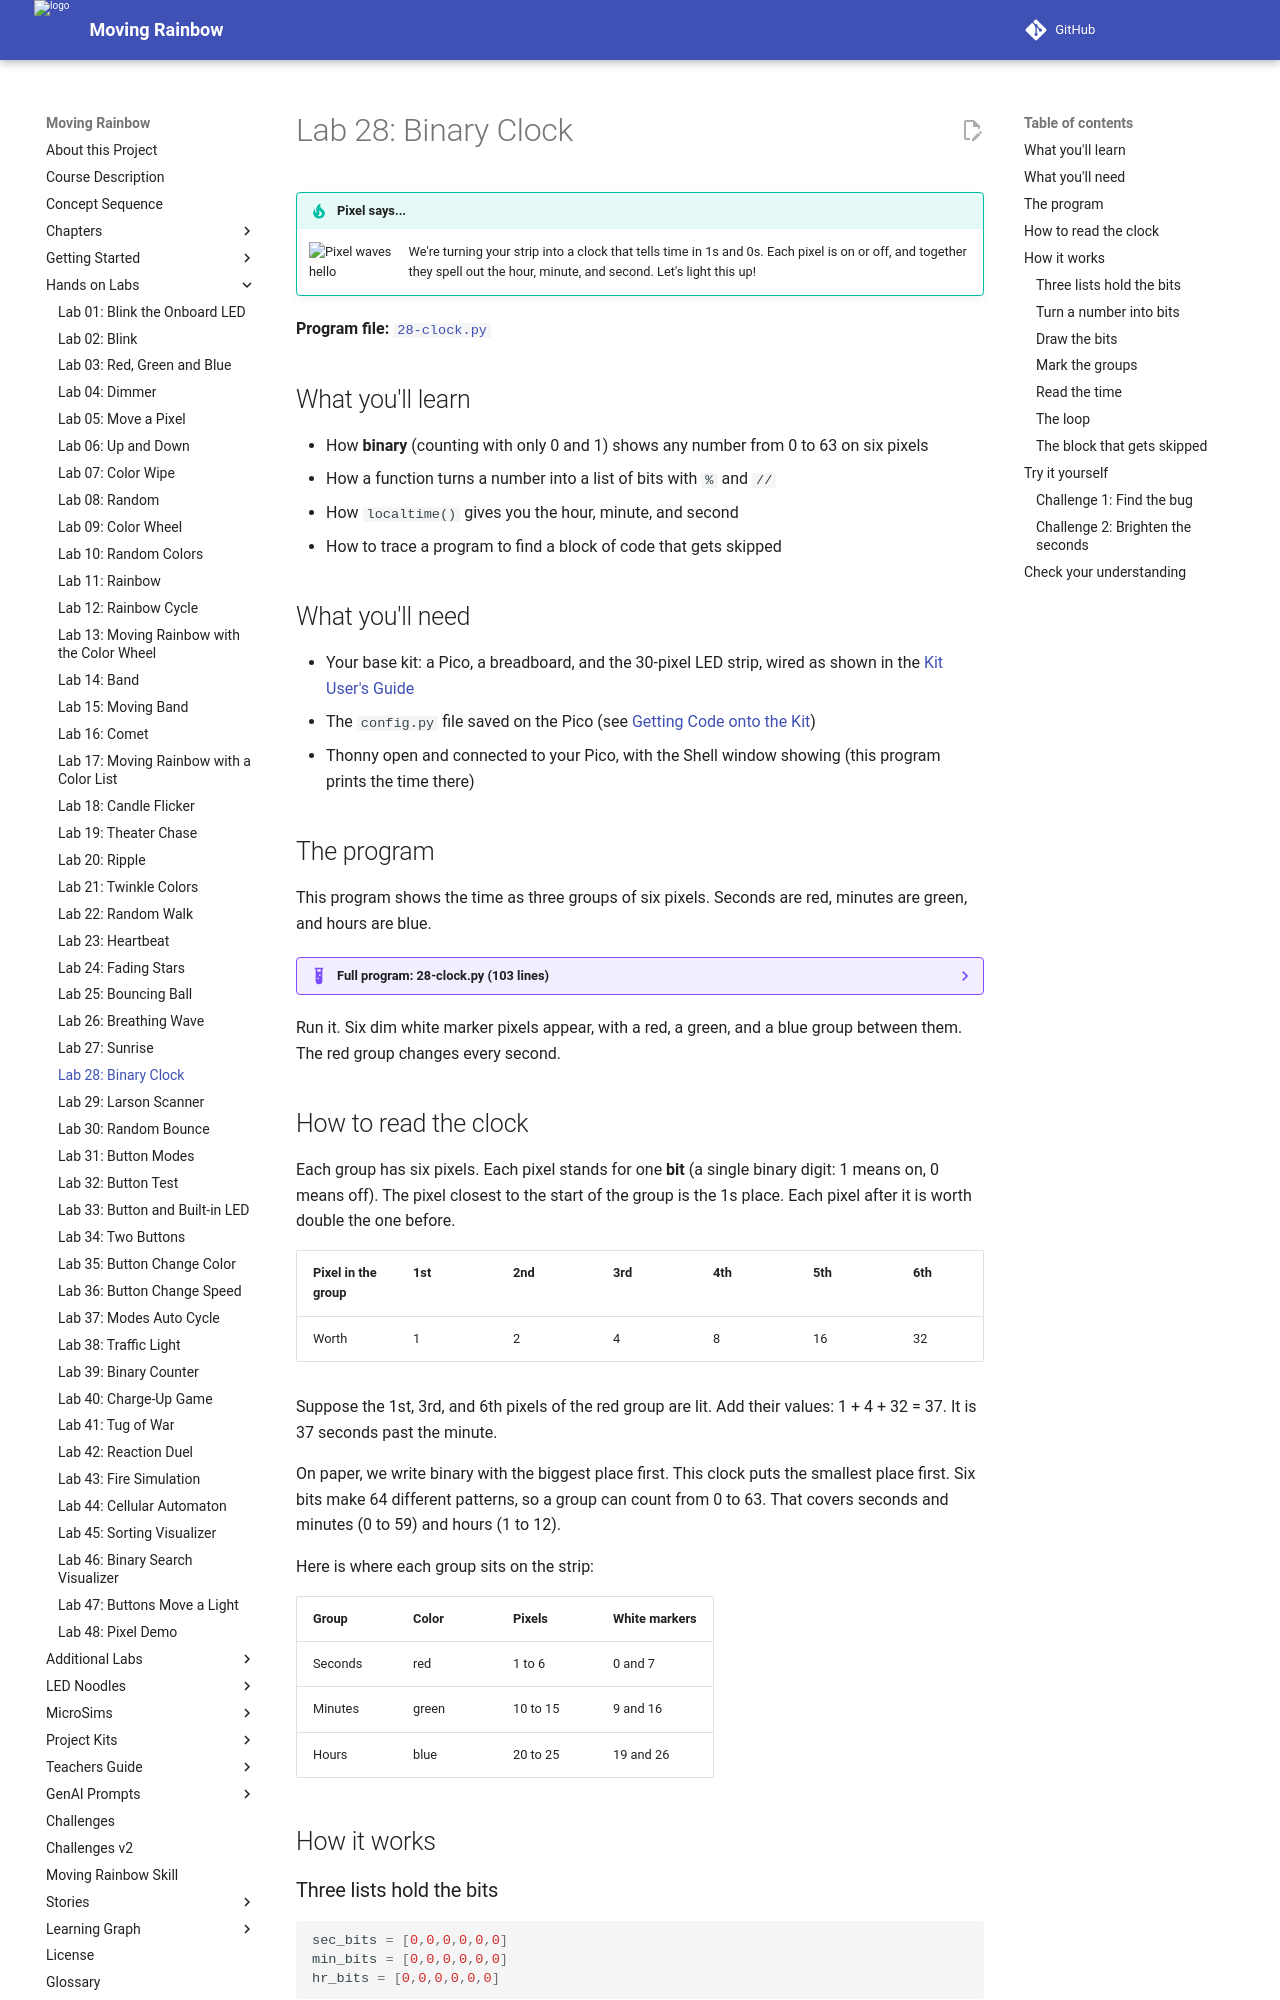

repository: dmccreary/moving-rainbow · page: labs/28-clock/index.html · generator: mkdocs

# Lab 28: Binary Clock

!!! tip "Pixel says..."
    <img src="../../img/mascot/welcome.png" class="mascot-admonition-img" alt="Pixel waves hello">
    We're turning your strip into a clock that tells time in 1s and 0s. Each pixel is on or off, and together they spell out the hour, minute, and second. Let's light this up!

**Program file:** [`28-clock.py`](https://github.com/dmccreary/moving-rainbow/blob/master/src/kits/moving-rainbow-base/28-clock.py)

## What you'll learn

- How **binary** (counting with only 0 and 1) shows any number from 0 to 63 on six pixels
- How a function turns a number into a list of bits with `%` and `//`
- How `localtime()` gives you the hour, minute, and second
- How to trace a program to find a block of code that gets skipped

## What you'll need

- Your base kit: a Pico, a breadboard, and the 30-pixel LED strip, wired as shown in the [Kit User's Guide](../kits/moving-rainbow-base/index.md)
- The `config.py` file saved on the Pico (see [Getting Code onto the Kit](../kits/moving-rainbow-base/index.md#getting-code-onto-the-kit))
- Thonny open and connected to your Pico, with the Shell window showing (this program prints the time there)

## The program

This program shows the time as three groups of six pixels. Seconds are red, minutes are green, and hours are blue.

??? example "Full program: 28-clock.py (103 lines)"
    ```python title="28-clock.py"
    --8<-- "src/kits/moving-rainbow-base/28-clock.py"
    ```

Run it. Six dim white marker pixels appear, with a red, a green, and a blue group between them. The red group changes every second.

## How to read the clock

Each group has six pixels. Each pixel stands for one **bit** (a single binary digit: 1 means on, 0 means off). The pixel closest to the start of the group is the 1s place. Each pixel after it is worth double the one before.

| Pixel in the group | 1st | 2nd | 3rd | 4th | 5th | 6th |
|--------------------|-----|-----|-----|-----|-----|-----|
| Worth | 1 | 2 | 4 | 8 | 16 | 32 |

Suppose the 1st, 3rd, and 6th pixels of the red group are lit. Add their values: 1 + 4 + 32 = 37. It is 37 seconds past the minute.

On paper, we write binary with the biggest place first. This clock puts the smallest place first. Six bits make 64 different patterns, so a group can count from 0 to 63. That covers seconds and minutes (0 to 59) and hours (1 to 12).

Here is where each group sits on the strip:

| Group | Color | Pixels | White markers |
|-------|-------|--------|---------------|
| Seconds | red | 1 to 6 | 0 and 7 |
| Minutes | green | 10 to 15 | 9 and 16 |
| Hours | blue | 20 to 25 | 19 and 26 |

## How it works
